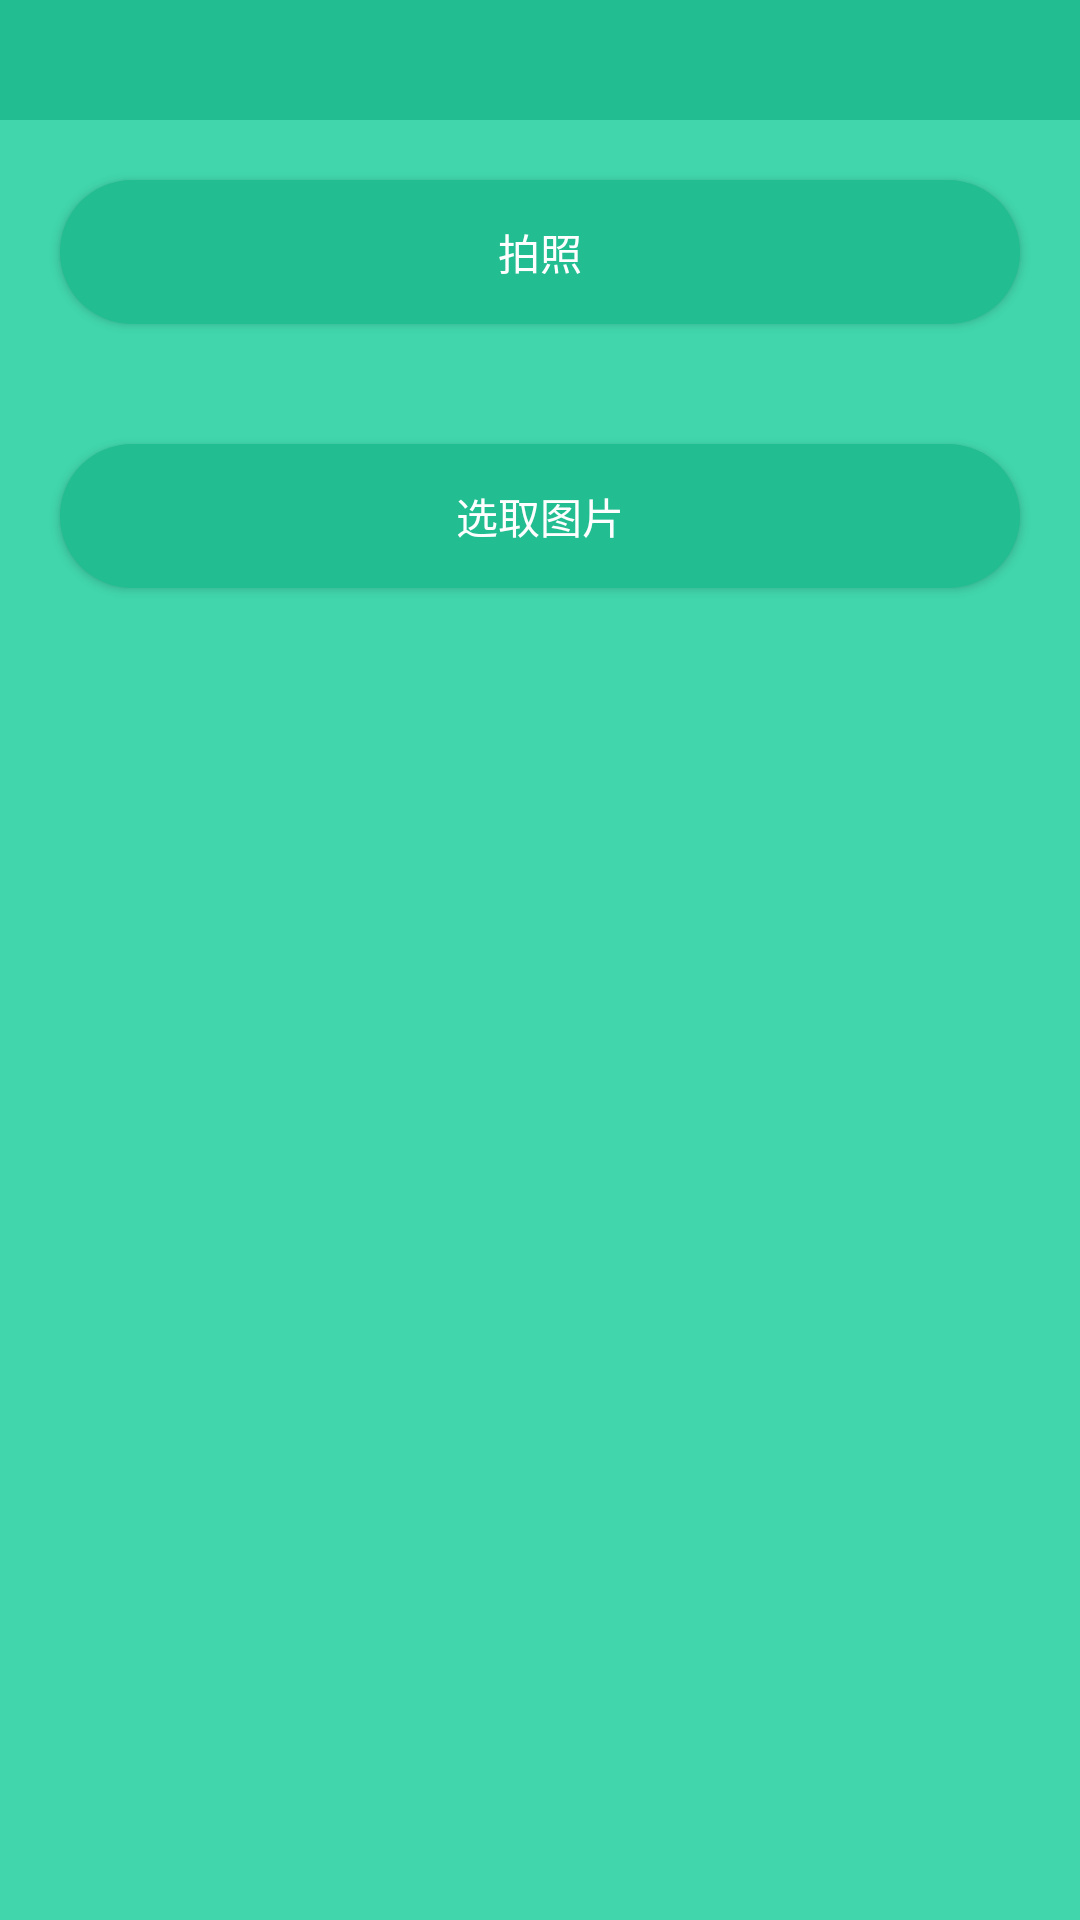

The Android layout XML behind this screen, and the referenced resources:
<!-- AndroidManifest.xml: activity theme Theme.AppCompat.NoActionBar -->
<!-- res/layout/activity_tijian.xml -->
<?xml version="1.0" encoding="utf-8"?>
<LinearLayout xmlns:android="http://schemas.android.com/apk/res/android"
    xmlns:app="http://schemas.android.com/apk/res-auto"
    android:layout_width="match_parent"
    android:background="#41d6ac"
    android:layout_height="match_parent">


    <ScrollView
        android:layout_width="match_parent"
        android:layout_height="match_parent">

        <LinearLayout
            android:layout_width="match_parent"
            android:layout_height="match_parent"
            android:orientation="vertical" >

            <LinearLayout
                android:background="#22bd91"
                android:layout_width="match_parent"
                android:layout_height="40dp"
                android:orientation="horizontal">

                <ImageView
                    android:id="@+id/tjback"
                    android:layout_width="40dp"
                    android:layout_height="match_parent"
                    android:layout_margin="5dp"
                    android:background="#00ffffff"
                    android:scaleType="fitCenter"
                    android:src="@drawable/ic_back"  />
            </LinearLayout>

            <LinearLayout
                android:id="@+id/tjyclayout"
                android:layout_width="match_parent"
                android:layout_height="match_parent"
                android:visibility="gone"
                android:orientation="vertical">

                <ImageView
                    android:id="@+id/tjiv"
                    android:scaleType="fitCenter"
                    android:layout_width="match_parent"
                    android:layout_height="500dp" />


                <TextView
                    android:layout_margin="5dp"
                    android:textSize="20sp"
                    android:id="@+id/tjyy"
                    android:layout_width="match_parent"
                    android:layout_height="wrap_content"
                    android:layout_weight="1"
                    android:text="营养状态:稍微泛黄，颜色暗淡" />

                <TextView
                    android:layout_margin="5dp"
                    android:textSize="20sp"
                    android:id="@+id/tjch"
                    android:layout_width="match_parent"
                    android:layout_height="wrap_content"
                    android:layout_weight="1"
                    android:text="虫害状态:未检测到虫害" />

                <TextView
                    android:layout_margin="5dp"
                    android:textSize="20sp"
                    android:id="@+id/tjzt"
                    android:layout_width="match_parent"
                    android:layout_height="wrap_content"
                    android:layout_weight="1"
                    android:text="意见:该多肉植物目前生长正常，但有些许问题，叶片颜色暗淡，可能是阳光照射不足，水分较少，您可以适当补充营养肥料和光照。" />
            </LinearLayout>

            <Button
                android:background="@drawable/greenbutton200"
                android:textColor="#ffffff"
                android:layout_margin="20dp"
                android:id="@+id/tjpaizaho"
                android:layout_width="match_parent"
                android:layout_height="wrap_content"
                android:layout_weight="1"
                android:text="拍照" />
            <Button
                android:background="@drawable/greenbutton200"
                android:textColor="#ffffff"
                android:layout_margin="20dp"
                android:id="@+id/tjxuantu"
                android:layout_width="match_parent"
                android:layout_height="wrap_content"
                android:layout_weight="1"
                android:text="选取图片" />
        </LinearLayout>
    </ScrollView>
</LinearLayout>
<!-- resources referenced by this layout -->
<resources>
  <!-- drawable greenbutton200 (drawable-xxhdpi) -->
  <?xml version="1.0" encoding="utf-8"?>
  <shape xmlns:android="http://schemas.android.com/apk/res/android">
  
      <solid android:color="#22bd91"/>
      
          
          
          
  
      <corners android:radius="200dp"/>
  
      <padding android:bottom="5dp" android:left="5dp" android:right="5dp"
          android:top="5dp"/>
  
      
          
          
  </shape>
</resources>
